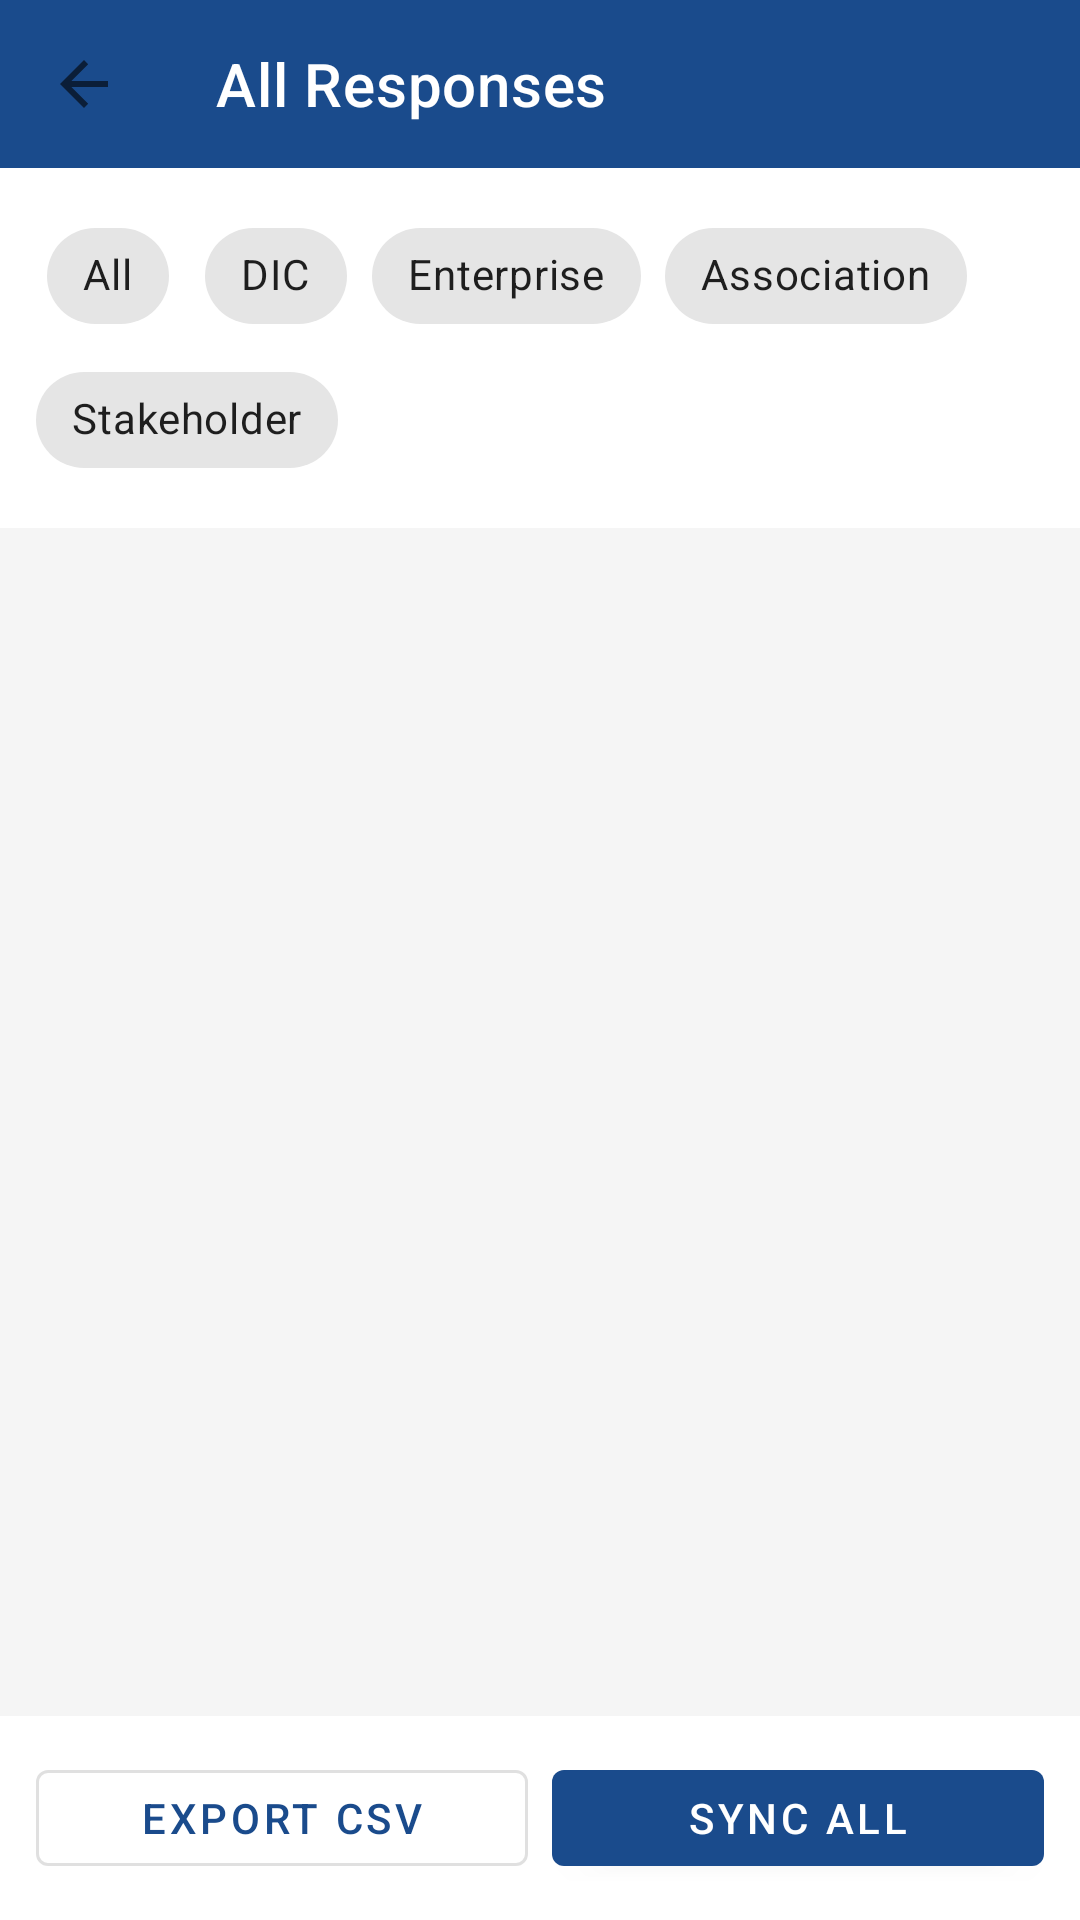

This screen was rendered from an Android layout file. Write that file and the resources it references.
<!-- AndroidManifest.xml: application theme Theme.DICSurvey -->
<!-- res/layout/activity_responses.xml -->
<?xml version="1.0" encoding="utf-8"?>
<LinearLayout xmlns:android="http://schemas.android.com/apk/res/android"
    xmlns:app="http://schemas.android.com/apk/res-auto"
    android:layout_width="match_parent"
    android:layout_height="match_parent"
    android:orientation="vertical"
    android:background="@color/grey_light">

    <androidx.appcompat.widget.Toolbar
        android:id="@+id/toolbar"
        android:layout_width="match_parent"
        android:layout_height="56dp"
        android:background="@color/colorPrimary"
        app:titleTextColor="@color/white"
        app:title="All Responses"
        app:navigationIcon="?attr/homeAsUpIndicator"/>

    <LinearLayout
        android:layout_width="match_parent"
        android:layout_height="wrap_content"
        android:orientation="horizontal"
        android:padding="12dp"
        android:background="@color/white">

        <com.google.android.material.chip.ChipGroup
            android:id="@+id/chipGroup"
            android:layout_width="0dp"
            android:layout_height="wrap_content"
            android:layout_weight="1"
            app:singleSelection="true">
            <com.google.android.material.chip.Chip android:id="@+id/chipAll"
                android:layout_width="wrap_content" android:layout_height="wrap_content"
                android:text="All" style="@style/Widget.MaterialComponents.Chip.Filter"/>
            <com.google.android.material.chip.Chip android:id="@+id/chipDIC"
                android:layout_width="wrap_content" android:layout_height="wrap_content"
                android:text="DIC" style="@style/Widget.MaterialComponents.Chip.Filter"/>
            <com.google.android.material.chip.Chip android:id="@+id/chipEnterprise"
                android:layout_width="wrap_content" android:layout_height="wrap_content"
                android:text="Enterprise" style="@style/Widget.MaterialComponents.Chip.Filter"/>
            <com.google.android.material.chip.Chip android:id="@+id/chipAssociation"
                android:layout_width="wrap_content" android:layout_height="wrap_content"
                android:text="Association" style="@style/Widget.MaterialComponents.Chip.Filter"/>
            <com.google.android.material.chip.Chip android:id="@+id/chipStakeholder"
                android:layout_width="wrap_content" android:layout_height="wrap_content"
                android:text="Stakeholder" style="@style/Widget.MaterialComponents.Chip.Filter"/>
        </com.google.android.material.chip.ChipGroup>
    </LinearLayout>

    <androidx.recyclerview.widget.RecyclerView
        android:id="@+id/recyclerView"
        android:layout_width="match_parent"
        android:layout_height="0dp"
        android:layout_weight="1"
        android:padding="8dp"
        android:clipToPadding="false"/>

    <TextView
        android:id="@+id/tvEmpty"
        android:layout_width="match_parent"
        android:layout_height="0dp"
        android:layout_weight="1"
        android:gravity="center"
        android:text="No responses yet.\nStart a questionnaire from the home screen."
        android:textColor="@color/grey_medium"
        android:textSize="14sp"
        android:textAlignment="center"
        android:visibility="gone"/>

    <LinearLayout
        android:layout_width="match_parent"
        android:layout_height="wrap_content"
        android:background="@color/white"
        android:padding="12dp"
        android:orientation="horizontal">

        <com.google.android.material.button.MaterialButton
            android:id="@+id/btnExport"
            style="@style/Widget.MaterialComponents.Button.OutlinedButton"
            android:layout_width="0dp"
            android:layout_height="44dp"
            android:layout_weight="1"
            android:text="Export CSV"
            android:layout_marginRight="8dp"/>

        <com.google.android.material.button.MaterialButton
            android:id="@+id/btnSyncAll"
            android:layout_width="0dp"
            android:layout_height="44dp"
            android:layout_weight="1"
            android:text="Sync All"/>
    </LinearLayout>
</LinearLayout>
<!-- resources referenced by this layout -->
<resources>
  <color name="colorPrimary">#1A4B8C</color>
  <color name="grey_light">#F5F5F5</color>
  <color name="grey_medium">#9E9E9E</color>
  <color name="white">#FFFFFF</color>
  <style name="Theme.DICSurvey" parent="Theme.MaterialComponents.Light.NoActionBar">
          <item name="colorPrimary">@color/colorPrimary</item>
          <item name="colorPrimaryVariant">@color/colorPrimaryDark</item>
          <item name="colorOnPrimary">@color/white</item>
          <item name="colorSecondary">@color/colorSecondary</item>
          <item name="colorOnSecondary">@color/white</item>
          <item name="android:statusBarColor">@color/status_bar_color</item>
          <item name="android:navigationBarColor">@color/colorPrimaryDark</item>
      </style>
  <color name="colorPrimaryDark">#0D2E5C</color>
  <color name="colorSecondary">#F5A623</color>
  <color name="status_bar_color">#0D2E5C</color>
</resources>
